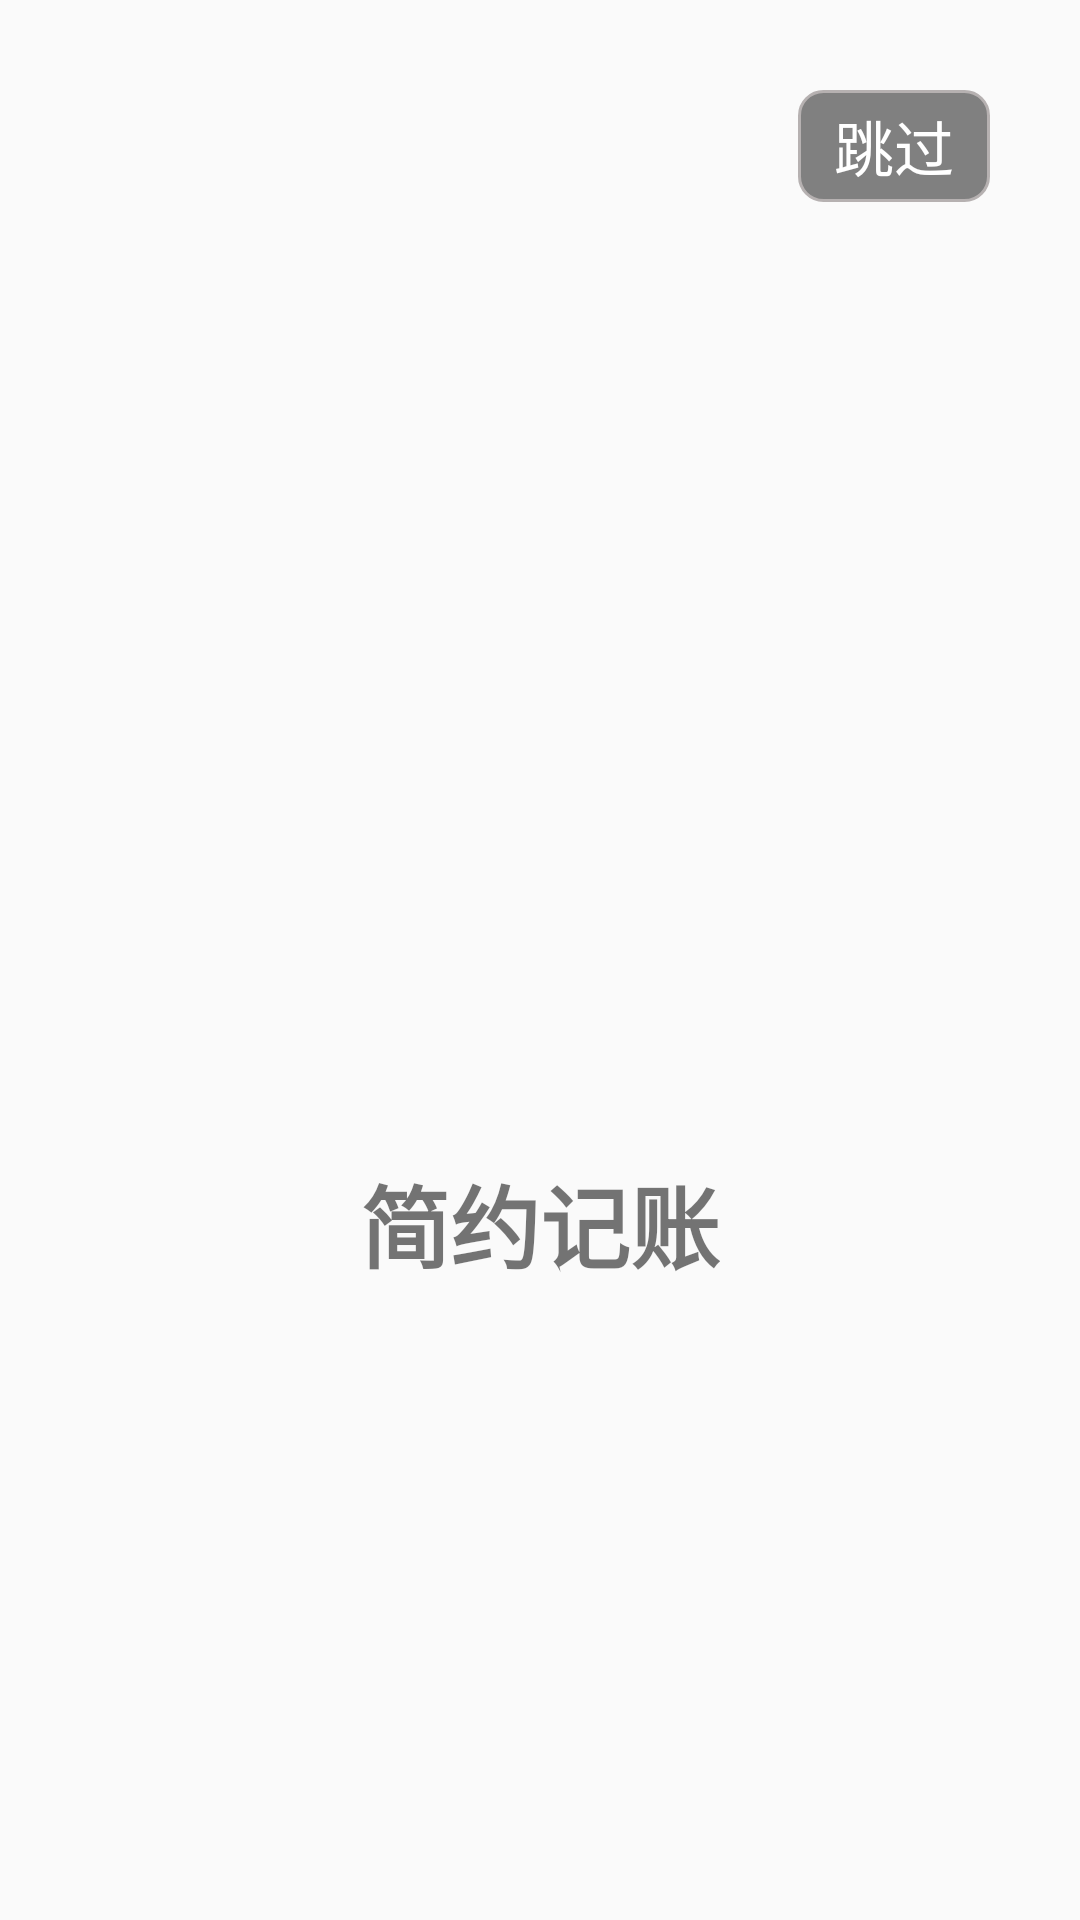

This screen was rendered from an Android layout file. Write that file and the resources it references.
<!-- AndroidManifest.xml: activity theme Theme.Full -->
<!-- res/layout/activity_splash.xml -->
<?xml version="1.0" encoding="utf-8"?>
<FrameLayout xmlns:android="http://schemas.android.com/apk/res/android"
    xmlns:app="http://schemas.android.com/apk/res-auto"
    xmlns:tools="http://schemas.android.com/tools"
    android:layout_width="match_parent"
    android:layout_height="match_parent"
    tools:context=".SplashActivity">

    <LinearLayout
        android:layout_width="wrap_content"
        android:layout_height="wrap_content"
        android:layout_gravity="center"
        android:orientation="vertical">

        <View
            android:id="@+id/view"
            android:layout_width="150dp"
            android:layout_height="150dp"
            android:background="@mipmap/ic_icon1" />

        <TextView
            android:layout_width="wrap_content"
            android:layout_height="wrap_content"
            android:layout_gravity="center"
            android:layout_marginTop="25dp"
            android:text="简约记账"
            android:textSize="30sp"
            android:textStyle="bold" />

        
        
        
        
    </LinearLayout>

    <Button
        android:id="@+id/splash_btn_skip"
        android:layout_width="wrap_content"
        android:layout_height="wrap_content"
        android:layout_gravity="right"
        android:layout_marginTop="30dp"
        android:layout_marginRight="30dp"
        android:background="@drawable/splash_btn_skip"
        android:minWidth="0dp"
        android:minHeight="0dp"
        android:paddingLeft="12dp"
        android:paddingTop="4dp"
        android:paddingRight="12dp"
        android:paddingBottom="4dp"
        android:text="跳过"
        android:textColor="#ffffff"
        android:textSize="20dp" />

</FrameLayout>
<!-- resources referenced by this layout -->
<resources>
  <!-- drawable splash_btn_skip (drawable) -->
  <?xml version="1.0" encoding="utf-8"?>
  <selector xmlns:android="http://schemas.android.com/apk/res/android">
      <item android:state_pressed="true">
          <shape>
              <corners android:radius="8dp" />
              <solid android:color="#aae7bfa0" />
              <stroke android:width="1dp" android:color="#f56b09" />
          </shape>
      </item>
      <item>
          <shape>
              <corners android:radius="8dp" />
              <solid android:color="#aa444444" />
              <stroke android:width="1dp" android:color="#b6b1b1" />
          </shape>
      </item>
  </selector>
  <style name="Theme.Full" parent="Theme.MaterialComponents.DayNight.DarkActionBar.Bridge">
          <item name="windowActionBar">false</item>
          <item name="windowNoTitle">true</item>
          <item name="android:windowFullscreen">true</item>
      </style>
</resources>
